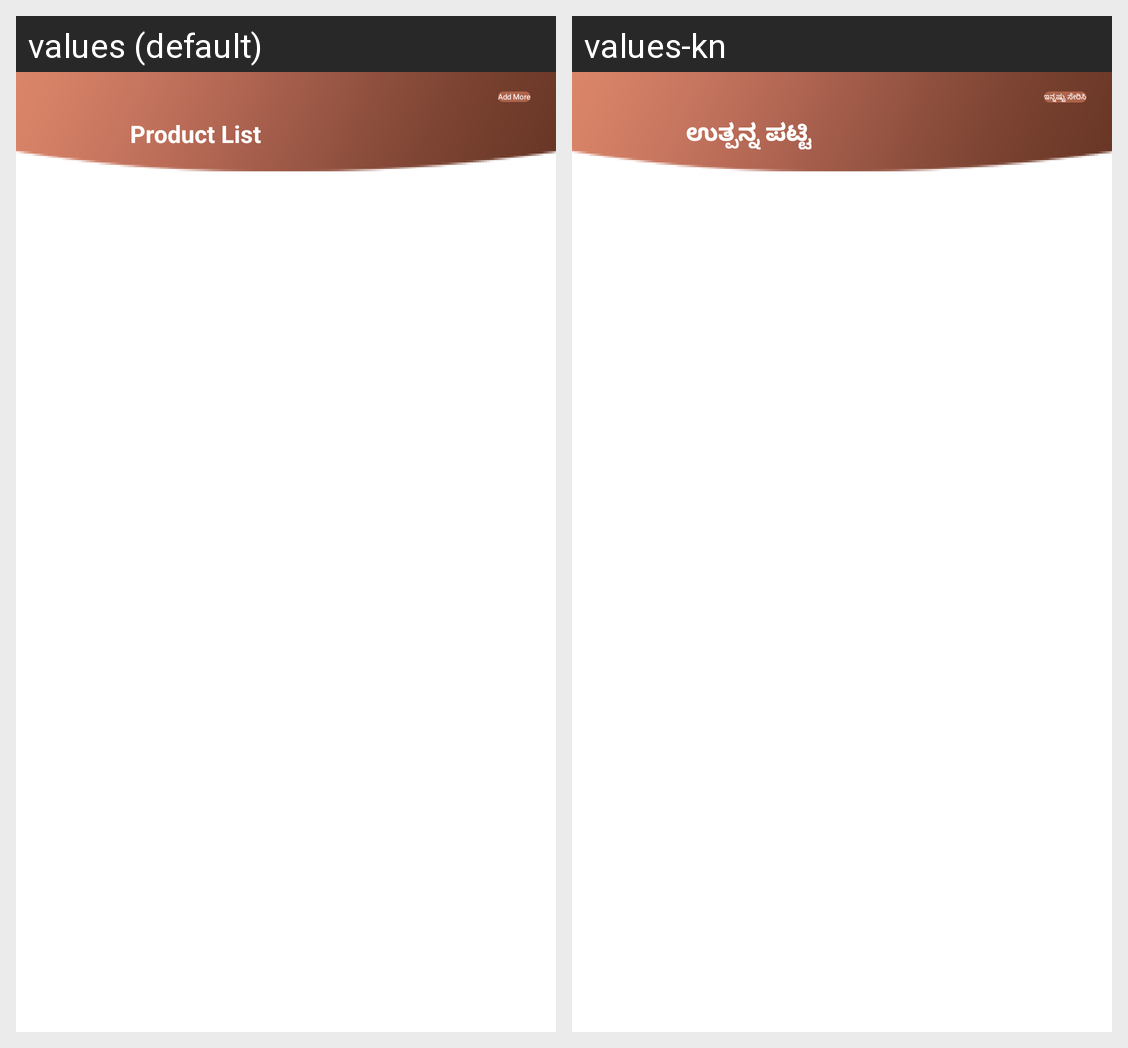

Here is an Android app screen in its default locale and in the app's own translations. Write out the translated-string differences for the strings that appear on this screen.
Android screen res/layout/activity_more_product_upload_buyer.xml rendered under 2 locales, left to right: values (default), values-kn. Device: Nexus 5 (rendered at 1080×1920; each locale shown at half size, 540×960, under a caption strip naming it); theme Theme.Vyapar.
Strings drawn on this screen, with the default value and each locale's value (text and hints the layout hard-codes, and strings that could not be matched under every locale, appear in the picture but are not listed):

product_txt
  values: Product List
  values-kn: ಉತ್ಪನ್ನ ಪಟ್ಟಿ

add_more
  values: Add More
  values-kn: ಇನ್ನಷ್ಟು ಸೇರಿಸಿ
